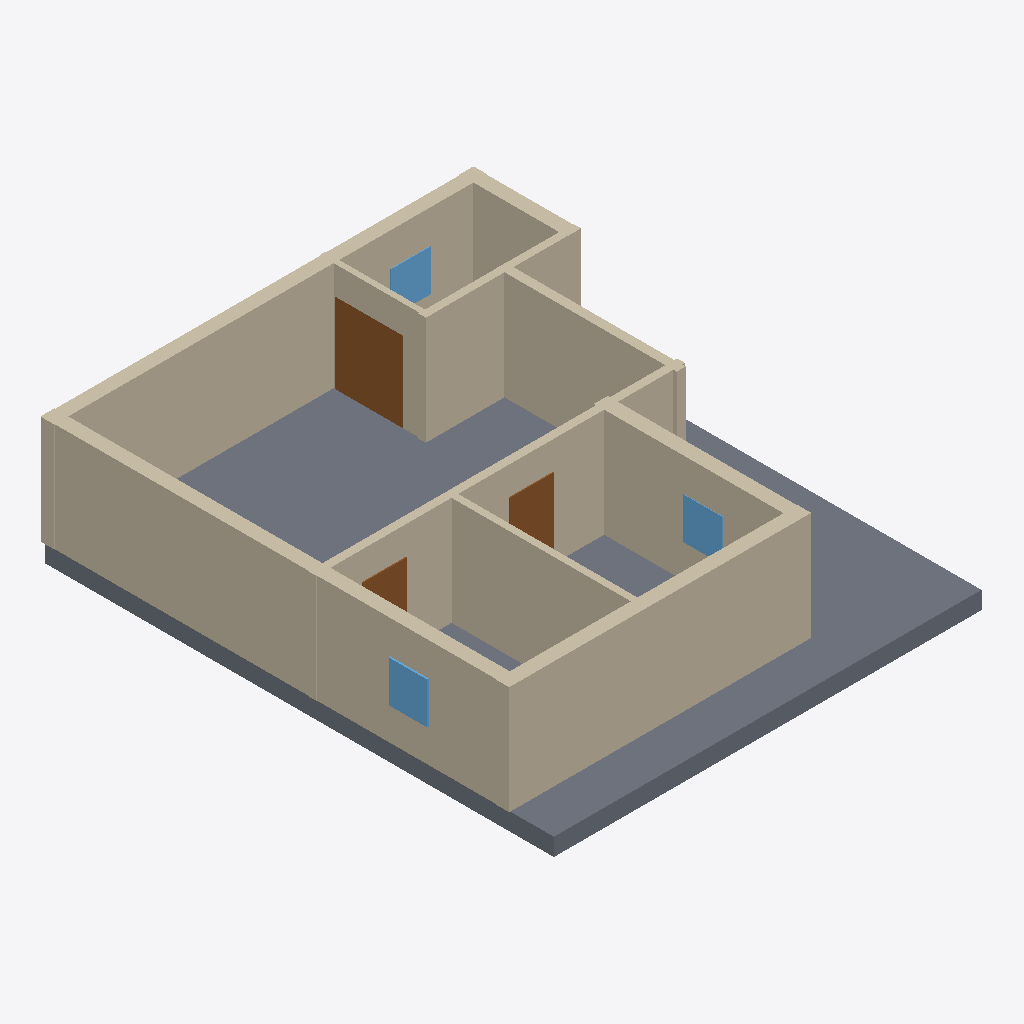
Isometric view of an IFC building model (IFC-SPF (STEP), schema IFC4, length unit millimetre), seen from the south-west, elements coloured by IFC class: 10 walls (beige), 3 doors (brown), 3 windows (light blue), 1 slab (grey).
Extent 11.6 m × 13.8 m × 3.4 m (x, y, z). Elements (19): 10 IfcWall, 5 IfcDoor, 3 IfcWindow, 1 IfcSlab.

HEADER;
FILE_DESCRIPTION(('ViewDefinition[DesignTransferView]'),'2;1');
FILE_NAME('/dev/null','2026-11-14T09:48:54+02:00',(''),(''),'IfcOpenShell 0.9.0.post1','IfcOpenShell 0.9.0.post1','Nobody');
FILE_SCHEMA(('IFC4'));
ENDSEC;
DATA;
#1=IFCPROJECT('0E7A21Mnn6Y8QIOMgkud$h',$,'plan2ifc',$,$,$,$,(#10),#5);
#12=IFCSITE('092v_7n0n8M9TsNxtrJMy0',$,'Site',$,$,$,$,$,$,$,$,$,$,$);
#13=IFCBUILDING('2VzqxFSxD5i9HSeLRFsra$',$,'Building',$,$,$,$,$,$,$,$,$);
#14=IFCBUILDINGSTOREY('01Xq75cOHB6AtPkvWQilQv',$,'Level 0',$,$,$,$,$,$,$);
#415=IFCSLAB('2um1$OJaz7VvQkX0PqQs$f',$,'Slab',$,$,#432,#422,$,$);
#107=IFCWALL('0SEiQgvEP1aggV$d85OG47',$,'Wall',$,$,#128,#118,$,$);
#85=IFCWALL('2Csr3pwgn0k9uEa0OeuFRd',$,'Wall',$,$,#106,#96,$,$);
#18=IFCWALL('2EK$8iM3jC_A7$jLaQYcr9',$,'Wall',$,$,#40,#29,$,$);
#63=IFCWALL('1EVbKJgVPCTAgzdtctbbOb',$,'Wall',$,$,#84,#74,$,$);
#217=IFCWALL('1IHQUM1l51rOKw$KjSGd_Y',$,'Wall',$,$,#238,#228,$,$);
#195=IFCWALL('2EWhdd2nH0VvZ7MIArfwSP',$,'Wall',$,$,#216,#206,$,$);
#173=IFCWALL('3KiVWFpfLAJRoFAMn6PFlk',$,'Wall',$,$,#194,#184,$,$);
#41=IFCWALL('0K3QmG$jP9kPez4PpoItFv',$,'Wall',$,$,#62,#52,$,$);
#151=IFCWALL('0Yuile7SHDpQtgXZ9gLdRP',$,'Wall',$,$,#172,#162,$,$);
#261=IFCDOOR('2NU1NVajXCbReOC2T6L0XH',$,'Door',$,$,#282,#272,$,$,$,$,$,$);
#129=IFCWALL('1EzHTC6XvC5PjcYJEBJ6EC',$,'Wall',$,$,#150,#140,$,$);
#327=IFCDOOR('2FCMbQP9z1nhJNYAj57Jqy',$,'Door',$,$,#348,#338,$,$,$,$,$,$);
#371=IFCWINDOW('3seNPKEOb5Jxg621uRwRs5',$,'Window',$,$,#392,#382,$,$,$,$,$,$);
#393=IFCWINDOW('11hNFXtA5EcQ8QMOYgXMg6',$,'Window',$,$,#414,#404,$,$,$,$,$,$);
#349=IFCWINDOW('3bPa1mS41CSvQHuADKb8Km',$,'Window',$,$,#370,#360,$,$,$,$,$,$);
#305=IFCDOOR('0bMW2kwifCKxrEeKFlBHY2',$,'Door',$,$,#326,#316,$,$,$,$,$,$);
ENDSEC;
